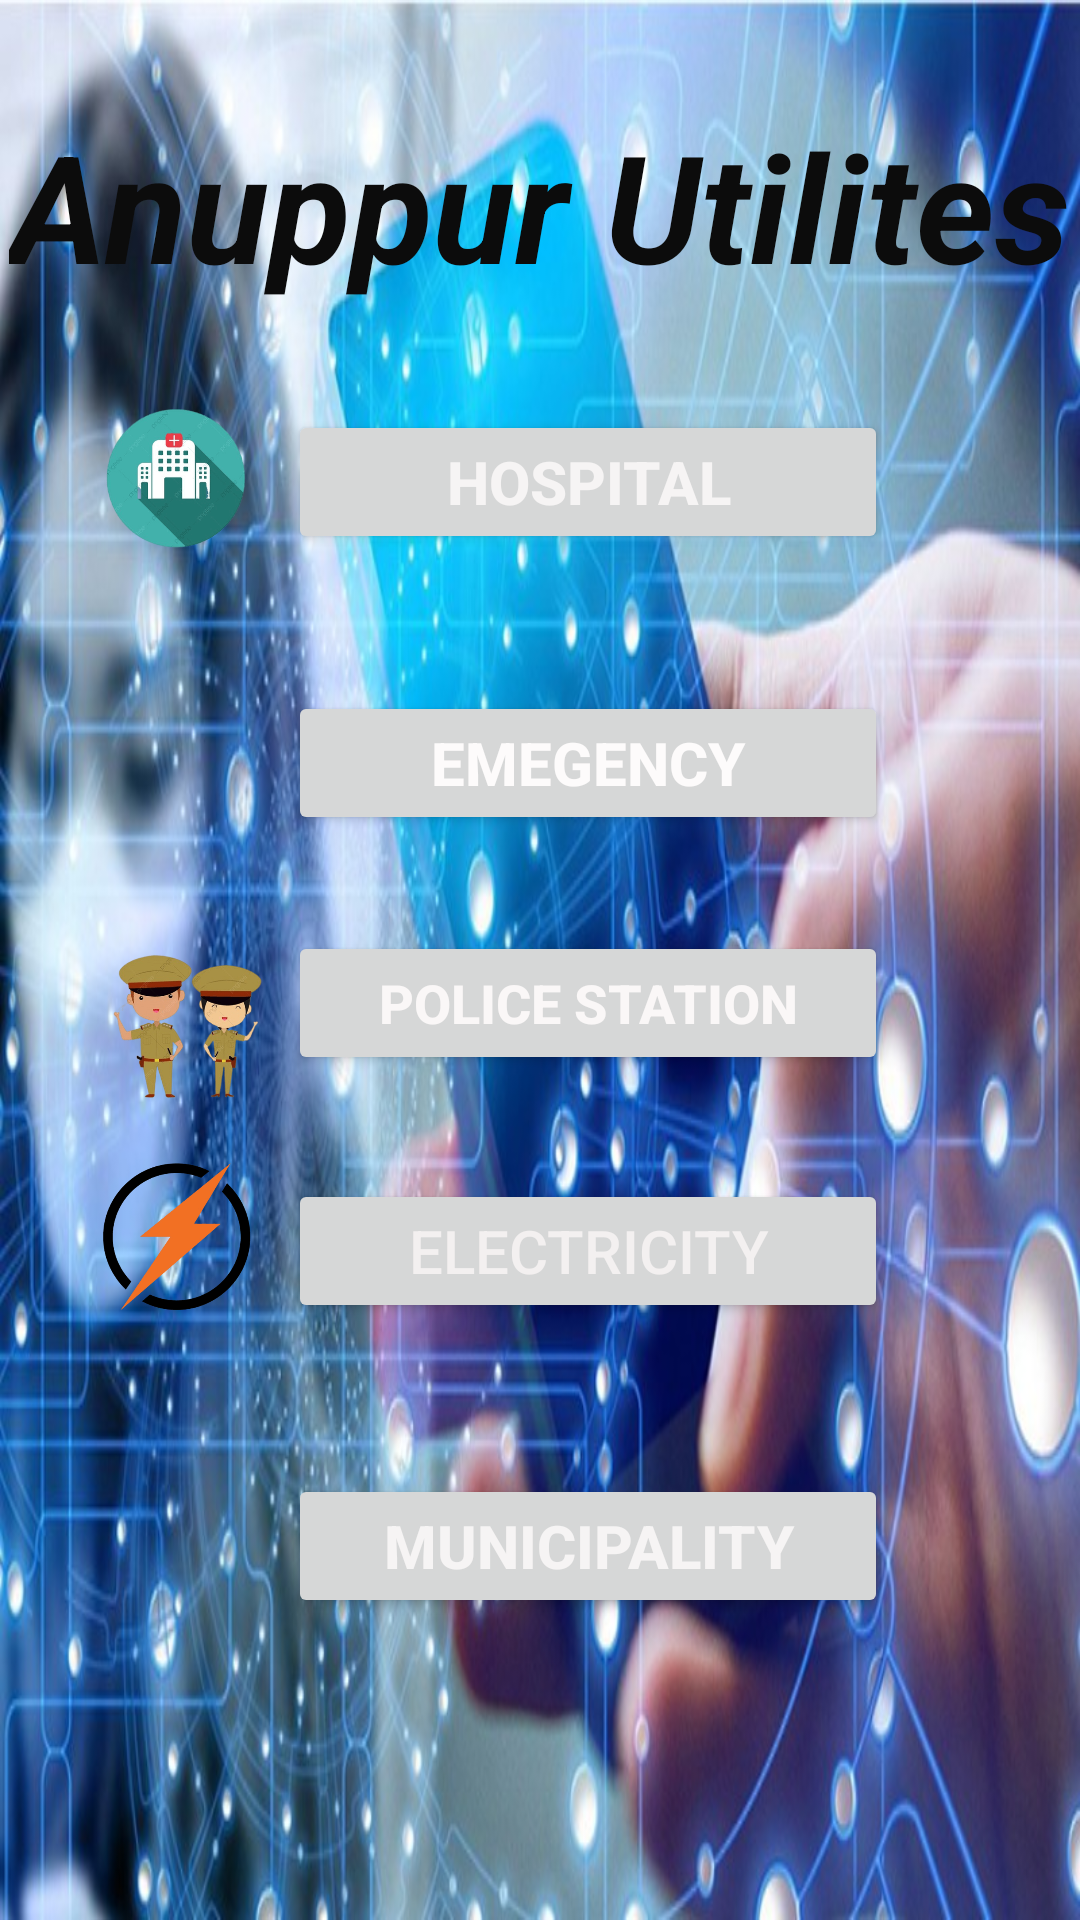

Write the Android layout XML for this screen, with the resource values it uses.
<!-- AndroidManifest.xml: application theme Theme.AnuppurUtilites -->
<!-- res/layout/activity_homepage.xml -->
<?xml version="1.0" encoding="utf-8"?>
<androidx.constraintlayout.widget.ConstraintLayout xmlns:android="http://schemas.android.com/apk/res/android"
    xmlns:app="http://schemas.android.com/apk/res-auto"
    xmlns:tools="http://schemas.android.com/tools"
    android:layout_width="match_parent"
    android:layout_height="match_parent"
    android:background="@drawable/bg"
    tools:context=".homepage">

    <Button
        android:id="@+id/button3"
        android:layout_width="200dp"
        android:layout_height="wrap_content"
        android:text="Electricity"
        android:textColor="#F3F0F0"
        android:textSize="20dp"
        app:layout_constraintBottom_toBottomOf="parent"
        app:layout_constraintEnd_toEndOf="parent"
        app:layout_constraintHorizontal_bias="0.601"
        app:layout_constraintStart_toStartOf="parent"
        app:layout_constraintTop_toTopOf="parent"
        app:layout_constraintVertical_bias="0.664" />

    <Button
        android:id="@+id/button5"
        android:layout_width="200dp"
        android:layout_height="wrap_content"
        android:text="Police Station"
        android:textColor="#FAF7F7"
        android:textSize="18dp"
        android:textStyle="bold"
        app:layout_constraintBottom_toBottomOf="parent"
        app:layout_constraintEnd_toEndOf="parent"
        app:layout_constraintHorizontal_bias="0.601"
        app:layout_constraintStart_toStartOf="parent"
        app:layout_constraintTop_toTopOf="parent"
        app:layout_constraintVertical_bias="0.524" />

    <Button
        android:id="@+id/button4"
        android:layout_width="200dp"
        android:layout_height="48dp"
        android:text="Emegency"
        android:textColor="#FDFBFB"
        android:textSize="20dp"
        android:textStyle="bold"
        app:layout_constraintBottom_toBottomOf="parent"
        app:layout_constraintEnd_toEndOf="parent"
        app:layout_constraintHorizontal_bias="0.601"
        app:layout_constraintStart_toStartOf="parent"
        app:layout_constraintTop_toTopOf="parent"
        app:layout_constraintVertical_bias="0.389" />

    <Button
        android:id="@+id/button6"
        android:layout_width="200dp"
        android:layout_height="wrap_content"
        android:text="Hospital"
        android:textColor="#F6F4F4"
        android:textSize="20dp"
        android:textStyle="bold"
        app:layout_constraintBottom_toBottomOf="parent"
        app:layout_constraintEnd_toEndOf="parent"
        app:layout_constraintHorizontal_bias="0.601"
        app:layout_constraintStart_toStartOf="parent"
        app:layout_constraintTop_toTopOf="parent"
        app:layout_constraintVertical_bias="0.231" />

    <Button
        android:id="@+id/button7"
        android:layout_width="200dp"
        android:layout_height="wrap_content"
        android:text="Municipality"
        android:textColor="#F6F4F4"
        android:textSize="20dp"
        android:textStyle="bold"
        app:layout_constraintBottom_toBottomOf="parent"
        app:layout_constraintEnd_toEndOf="parent"
        app:layout_constraintHorizontal_bias="0.601"
        app:layout_constraintStart_toStartOf="parent"
        app:layout_constraintTop_toTopOf="parent"
        app:layout_constraintVertical_bias="0.83" />

    <ImageView
        android:id="@+id/imageView"
        android:layout_width="90dp"
        android:layout_height="65dp"
        app:layout_constraintBottom_toBottomOf="parent"
        app:layout_constraintEnd_toEndOf="parent"
        app:layout_constraintHorizontal_bias="0.052"
        app:layout_constraintStart_toStartOf="parent"
        app:layout_constraintTop_toTopOf="parent"
        app:layout_constraintVertical_bias="0.223"
        app:srcCompat="@drawable/hospital" />

    <ImageView
        android:id="@+id/imageView2"
        android:layout_width="95dp"
        android:layout_height="67dp"
        app:layout_constraintBottom_toBottomOf="parent"
        app:layout_constraintEnd_toEndOf="parent"
        app:layout_constraintHorizontal_bias="0.049"
        app:layout_constraintStart_toStartOf="parent"
        app:layout_constraintTop_toTopOf="parent"
        app:layout_constraintVertical_bias="0.388"
        app:srcCompat="@drawable/siren" />

    <ImageView
        android:id="@+id/imageView3"
        android:layout_width="80dp"
        android:layout_height="65dp"
        app:layout_constraintBottom_toBottomOf="parent"
        app:layout_constraintEnd_toEndOf="parent"
        app:layout_constraintHorizontal_bias="0.078"
        app:layout_constraintStart_toStartOf="parent"
        app:layout_constraintTop_toTopOf="parent"
        app:layout_constraintVertical_bias="0.537"
        app:srcCompat="@drawable/police" />

    <ImageView
        android:id="@+id/imageView6"
        android:layout_width="90dp"
        android:layout_height="60dp"
        app:layout_constraintBottom_toBottomOf="parent"
        app:layout_constraintEnd_toEndOf="parent"
        app:layout_constraintHorizontal_bias="0.052"
        app:layout_constraintStart_toStartOf="parent"
        app:layout_constraintTop_toTopOf="parent"
        app:layout_constraintVertical_bias="0.659"
        app:srcCompat="@drawable/electricity" />

    <ImageView
        android:id="@+id/imageView7"
        android:layout_width="80dp"
        android:layout_height="60dp"
        app:layout_constraintBottom_toBottomOf="parent"
        app:layout_constraintEnd_toEndOf="parent"
        app:layout_constraintHorizontal_bias="0.078"
        app:layout_constraintStart_toStartOf="parent"
        app:layout_constraintTop_toTopOf="parent"
        app:layout_constraintVertical_bias="0.845"
        app:srcCompat="@drawable/house" />

    <TextView
        android:id="@+id/textView"
        android:layout_width="wrap_content"
        android:layout_height="wrap_content"
        android:text="Anuppur Utilites"
        android:textColor="#0C0C0C"
        android:textSize="50dp"
        android:textStyle="bold|italic"
        app:layout_constraintBottom_toBottomOf="parent"
        app:layout_constraintEnd_toEndOf="parent"
        app:layout_constraintHorizontal_bias="0.491"
        app:layout_constraintStart_toStartOf="parent"
        app:layout_constraintTop_toTopOf="parent"
        app:layout_constraintVertical_bias="0.061" />


</androidx.constraintlayout.widget.ConstraintLayout>
<!-- resources referenced by this layout -->
<resources>
  <!-- drawable bg: jpg bitmap (drawable-v24, 124522 bytes) -->
  <!-- drawable electricity: png bitmap (drawable-v24, 9447 bytes) -->
  <!-- drawable hospital: png bitmap (drawable-v24, 16935 bytes) -->
  <!-- drawable police: png bitmap (drawable-v24, 26767 bytes) -->
  <style name="Theme.AnuppurUtilites" parent="Theme.Material3.DayNight.NoActionBar">
          
          <item name="colorPrimary">#762287</item>
          <item name="colorPrimaryVariant">@color/purple_700</item>
          <item name="colorOnPrimary">@color/white</item>
          
          <item name="colorSecondary">@color/teal_200</item>
          <item name="colorSecondaryVariant">@color/teal_700</item>
          <item name="colorOnSecondary">@color/black</item>
          
          <item name="android:statusBarColor" tools:targetApi="l">?attr/colorPrimaryVariant</item>
          
      </style>
  <color name="purple_700">#FF3700B3</color>
  <color name="white">#A81B1B</color>
  <color name="teal_200">#FF03DAC5</color>
  <color name="teal_700">#FF018786</color>
  <color name="black">#FF000000</color>
</resources>
